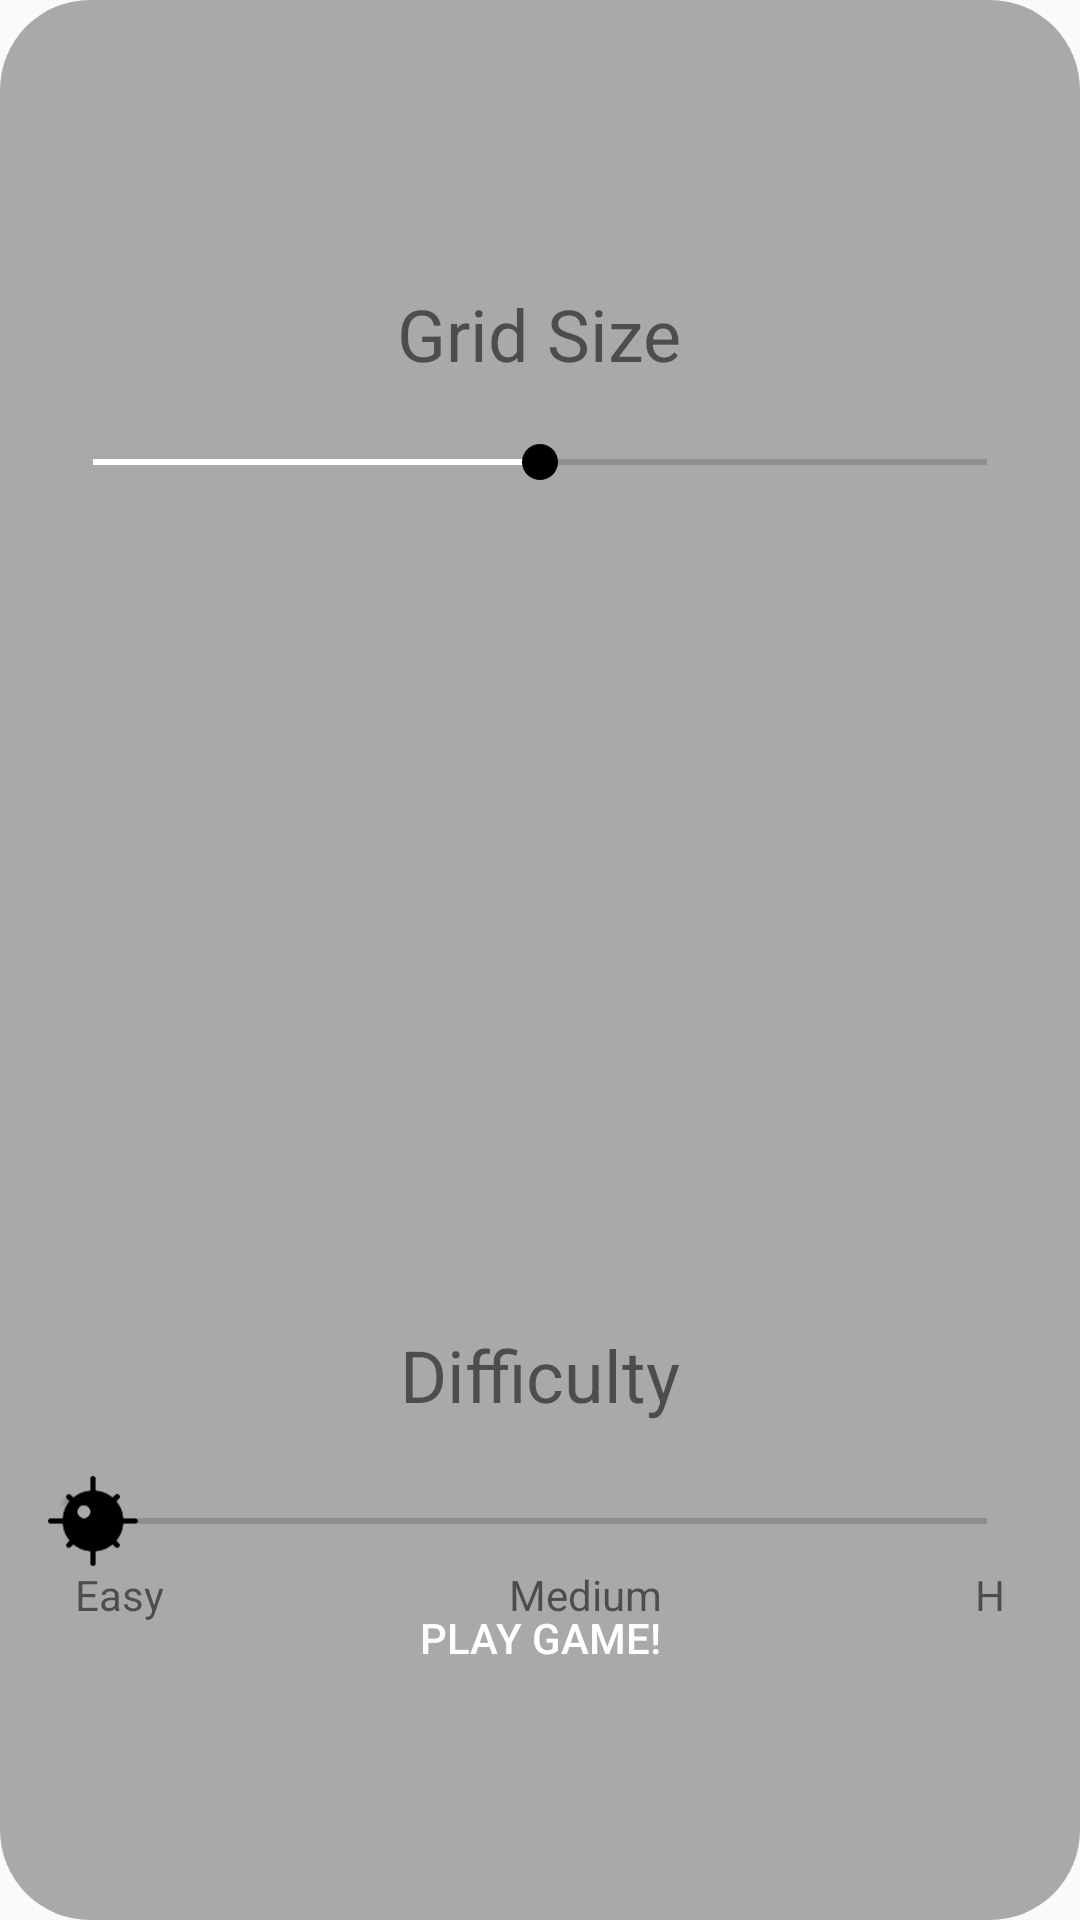

Produce the Android XML layout that renders to this screen, including the resource entries it uses.
<!-- AndroidManifest.xml: application theme AppTheme -->
<!-- res/layout/dialog_size.xml -->
<?xml version="1.0" encoding="utf-8"?>
<RelativeLayout xmlns:android="http://schemas.android.com/apk/res/android"
    xmlns:app="http://schemas.android.com/apk/res-auto"
    xmlns:tools="http://schemas.android.com/tools"
    android:orientation="vertical"
    android:layout_width="match_parent"
    android:layout_height="match_parent"
    android:background="@drawable/dialog_bg"
    android:paddingBottom="50dp"
    >
    <RelativeLayout
        android:layout_width="match_parent"
        android:layout_height="wrap_content"
        android:orientation="vertical"
        android:layout_marginTop="80dp"
        android:id="@+id/sizeSeek"
        >
        <TextView
            android:id="@+id/textView4"
            android:layout_width="wrap_content"
            android:layout_height="wrap_content"
            android:text="Grid Size"
            android:layout_centerHorizontal="true"
            android:gravity="center"
            android:textSize="24sp"
            android:visibility="visible" />

        <SeekBar
            android:id="@+id/mySeekBar"
            android:layout_width="match_parent"
            android:layout_height="wrap_content"
            android:layout_marginTop="50dp"
            android:layout_centerHorizontal="true"
            android:max="100"
            android:progress="50" />
    </RelativeLayout>

    <RelativeLayout
        android:layout_width="wrap_content"
        android:layout_height="wrap_content"
        android:layout_centerInParent="true"
        android:id="@+id/center"
        >

        <GridView
            android:id="@+id/mySizeGrid"
            android:layout_width="110dp"
            android:layout_height="110dp"
            android:numColumns="3" />

    </RelativeLayout>

    <RelativeLayout
        android:id="@+id/myRelative"
        android:layout_width="wrap_content"
        android:layout_height="wrap_content"
        android:layout_above="@id/customStartButton"
        android:layout_centerHorizontal="true"
        android:layout_marginTop="30dp"
        >

        <TextView
            android:id="@+id/textView5"
            android:layout_width="wrap_content"
            android:layout_height="wrap_content"
            android:layout_alignParentTop="true"
            android:layout_centerHorizontal="true"
            android:text="Difficulty"
            android:textSize="24sp"
            android:visibility="visible" />


        <SeekBar
            android:id="@+id/seekBar2"
            android:layout_width="match_parent"
            android:layout_height="wrap_content"
            android:layout_centerHorizontal="true"
            android:layout_marginTop="50dp"
            android:max="2"
            android:progress="0"
            android:thumb="@drawable/toolbar_mine" />
    </RelativeLayout>
    <LinearLayout
        android:layout_width="match_parent"
        android:layout_height="wrap_content"
        android:layout_below="@+id/myRelative"
        android:orientation="horizontal"
        android:paddingBottom="50dp"
        >
        <View
            android:layout_width="0dp"
            android:layout_height="0dp"
            android:layout_weight="0" />
        <TextView
            android:id="@+id/textView3"
            android:layout_width="wrap_content"
            android:gravity="start"
            android:layout_height="wrap_content"
            android:layout_marginStart="10dp"
            android:layout_marginLeft="10dp"
            android:paddingEnd="115dp"
            android:paddingRight="115dp"
            android:text="Easy"
            android:visibility="visible" />
        <TextView
            android:id="@+id/textView"
            android:layout_width="wrap_content"
            android:layout_height="wrap_content"
            android:layout_marginEnd="0dp"
            android:layout_marginRight="0dp"
            android:gravity="center"
            android:text="Medium"
            android:paddingEnd="105dp"
            android:paddingRight="105dp"
            android:visibility="visible" />


        <TextView
            android:id="@+id/textView2"
            android:layout_width="wrap_content"
            android:layout_height="wrap_content"
            android:layout_marginEnd="10dp"
            android:layout_marginRight="10dp"
            android:gravity="end"
            android:text="Hard" />

    </LinearLayout>

    <Button
        android:id="@+id/customStartButton"
        android:layout_width="wrap_content"
        android:layout_height="wrap_content"
        android:layout_alignParentBottom="true"
        android:layout_centerHorizontal="true"
        android:layout_marginBottom="20dp"
        android:background="@drawable/round_button"
        android:text="Play Game!"
        android:textColor="#fff" />




</RelativeLayout>
<!-- resources referenced by this layout -->
<resources>
  <!-- drawable dialog_bg (drawable) -->
  <?xml version="1.0" encoding="utf-8"?>
  <shape xmlns:android="http://schemas.android.com/apk/res/android">
      <solid
          android:color="#A9A9A9"/>
      <corners
          android:radius="30dp" />
      <padding
          android:left="15dp"
          android:top="15dp"
          android:right="15dp"
          android:bottom="15dp" />
  </shape>
  <!-- drawable round_button (drawable) -->
  <?xml version="1.0" encoding="utf-8"?>
  <shape xmlns:android="http://schemas.android.com/apk/res/android"
      android:shape="rectangle" android:padding="10dp">
      <solid android:color="@color/Jade"/>
      <corners android:radius="10dp"/>
  </shape>
  <!-- drawable toolbar_mine: png bitmap (drawable-xxhdpi, 2199 bytes) -->
  <style name="AppTheme" parent="Theme.AppCompat.Light.NoActionBar">
          
          <item name="colorPrimary">@color/colorPrimary</item>
          <item name="colorPrimaryDark">@color/colorPrimaryDark</item>
          <item name="colorAccent">@color/Jade</item>
      </style>
  <color name="colorPrimary">#000000</color>
  <color name="colorPrimaryDark">#303F9F</color>
</resources>
